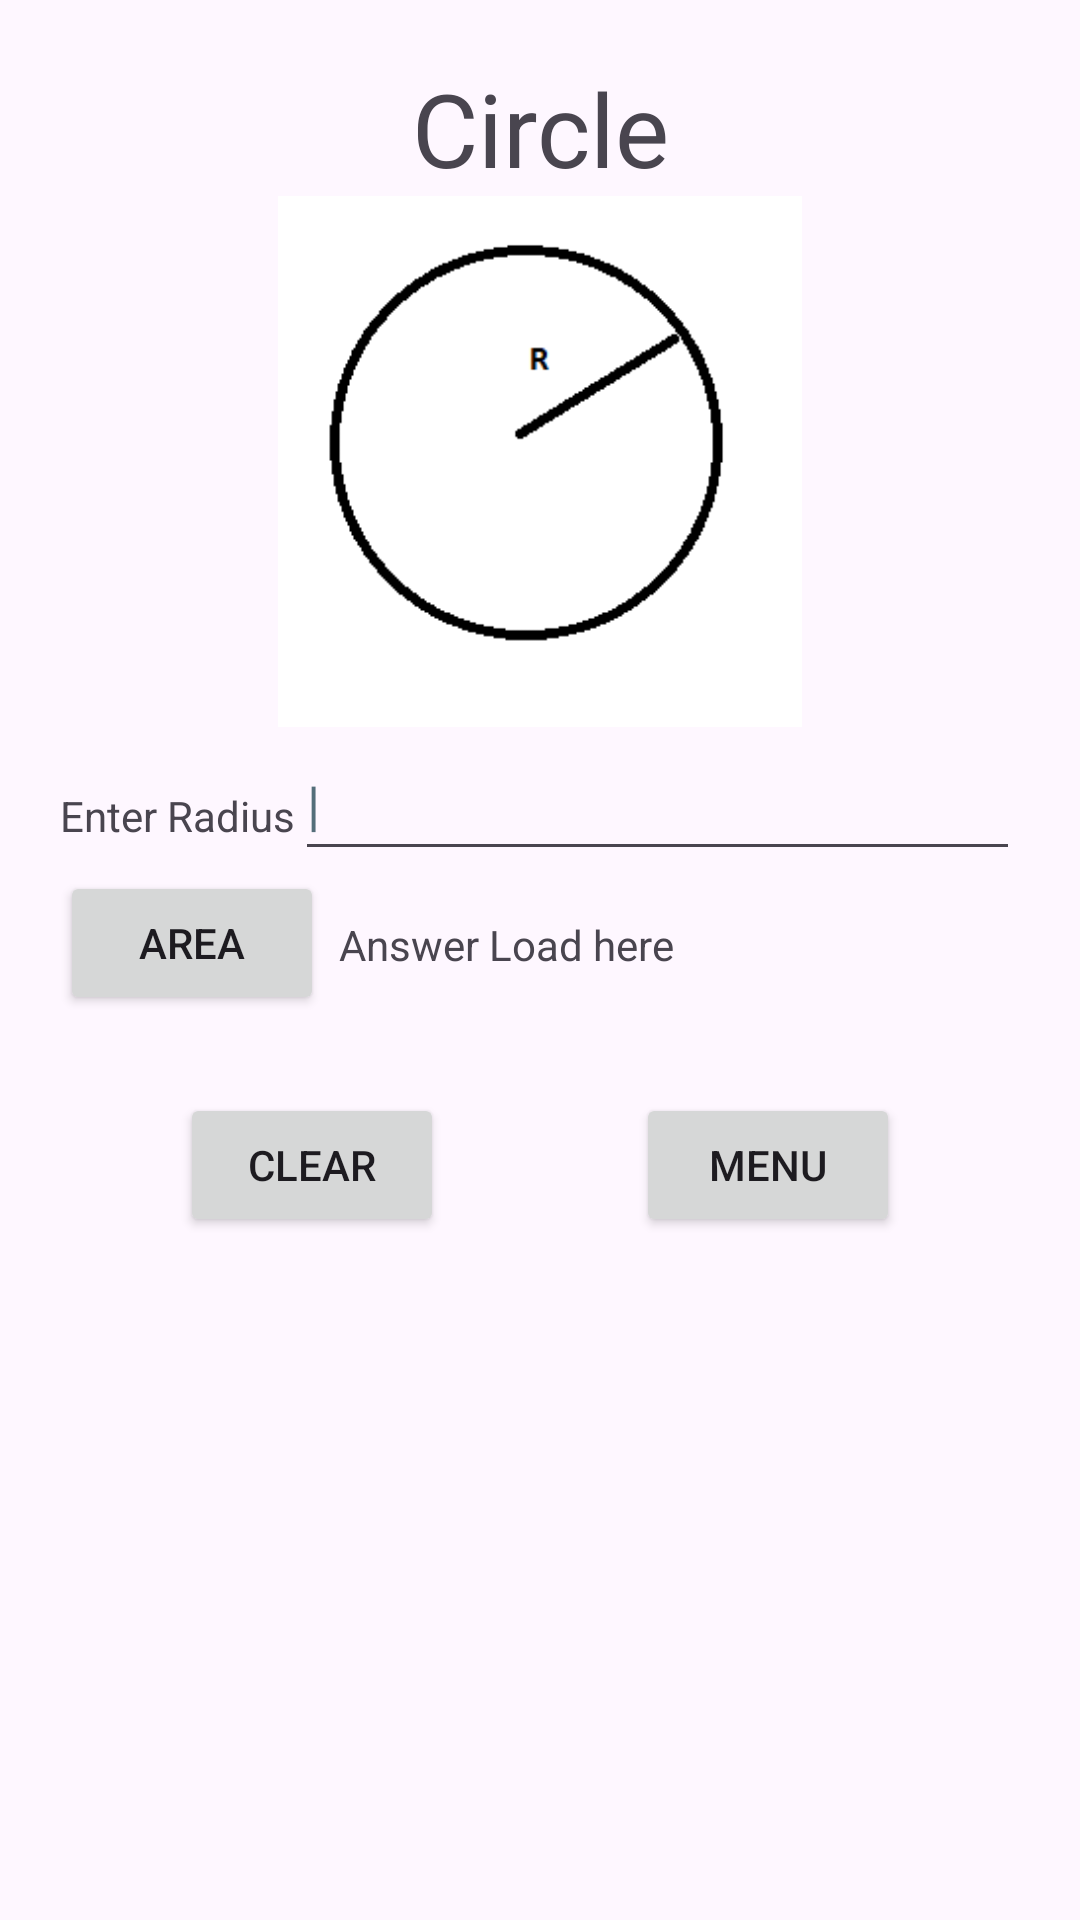

The Android layout XML behind this screen, and the referenced resources:
<!-- AndroidManifest.xml: application theme Theme.Material3.Light.NoActionBar -->
<!-- res/layout/activity_circle.xml -->
<?xml version="1.0" encoding="utf-8"?>
<androidx.constraintlayout.widget.ConstraintLayout xmlns:android="http://schemas.android.com/apk/res/android"
    xmlns:app="http://schemas.android.com/apk/res-auto"
    xmlns:tools="http://schemas.android.com/tools"
    android:layout_width="match_parent"
    android:layout_height="match_parent"
    tools:context=".RelativeLayout.rectangle">

    <RelativeLayout
        android:layout_width="match_parent"
        android:layout_height="match_parent"
        android:padding="20sp"
        >
        <TextView
            android:id="@+id/tv1"
            android:layout_alignParentTop="true"
            android:layout_width="match_parent"
            android:layout_height="wrap_content"
            android:text="@string/circle"

            android:textAlignment="center"
            android:textSize="34sp"/>

        <ImageView
            android:id="@+id/imgv1"
            android:layout_width="match_parent"
            android:layout_height="177dp"
            app:srcCompat="@mipmap/circle"
            android:layout_below="@+id/tv1"
            android:contentDescription="@string/todo12" />
        <TextView
            android:layout_width="wrap_content"
            android:layout_below="@id/imgv1"
            android:layout_height="wrap_content"
            android:text="@string/enter_radius1"
            android:paddingTop="20sp"
            android:id="@+id/tv2"/>

        <EditText
            android:id="@+id/radius"
            android:layout_width="400sp"
            android:layout_height="wrap_content"
            android:layout_below="@id/imgv1"
            android:layout_toEndOf="@id/tv2"
            android:autofillHints="0"
            android:hint="|"
            android:inputType="number"
            android:minHeight="48dp"
            android:textColorHint="#546E7A"
            tools:ignore="DuplicateSpeakableTextCheck" />

        <Button
            android:layout_below="@id/radius"
            android:layout_alignParentStart="true"
            android:layout_width="wrap_content"
            android:layout_height="wrap_content"
            android:text="@string/area12"
            android:id="@+id/area"/>

        <TextView
            android:id="@+id/answer"
            android:layout_width="fill_parent"
            android:layout_height="wrap_content"
            android:layout_below="@id/radius"
            android:layout_marginStart="5dp"
            android:layout_marginTop="15dp"
            android:layout_toEndOf="@id/area"
            android:text="@string/answer_load_here2" />

        <Button
            android:id="@+id/clear"
            android:layout_width="wrap_content"
            android:layout_height="wrap_content"
            android:layout_below="@id/answer"
            android:layout_alignParentStart="true"
            android:layout_marginStart="40dp"
            android:layout_marginTop="40dp"
            android:layout_marginEnd="40dp"
            android:layout_marginBottom="40dp"
            android:text="@string/clear3" />

        <Button
            android:id="@+id/menubtn"
            android:layout_below="@id/answer"
            android:layout_width="wrap_content"
            android:layout_height="wrap_content"
            android:layout_margin="40dp"
            android:layout_alignParentEnd="true"
            android:text="@string/menu21" />

    </RelativeLayout>

</androidx.constraintlayout.widget.ConstraintLayout>
<!-- resources referenced by this layout -->
<resources>
  <!-- mipmap circle: png bitmap (mipmap, 3005 bytes) -->
  <string name="answer_load_here2">Answer Load here</string>
  <string name="area12">Area</string>
  <string name="circle">Circle</string>
  <string name="clear3">Clear</string>
  <string name="enter_radius1">Enter Radius</string>
  <string name="menu21">Menu</string>
  <string name="todo12">TODO</string>
</resources>
